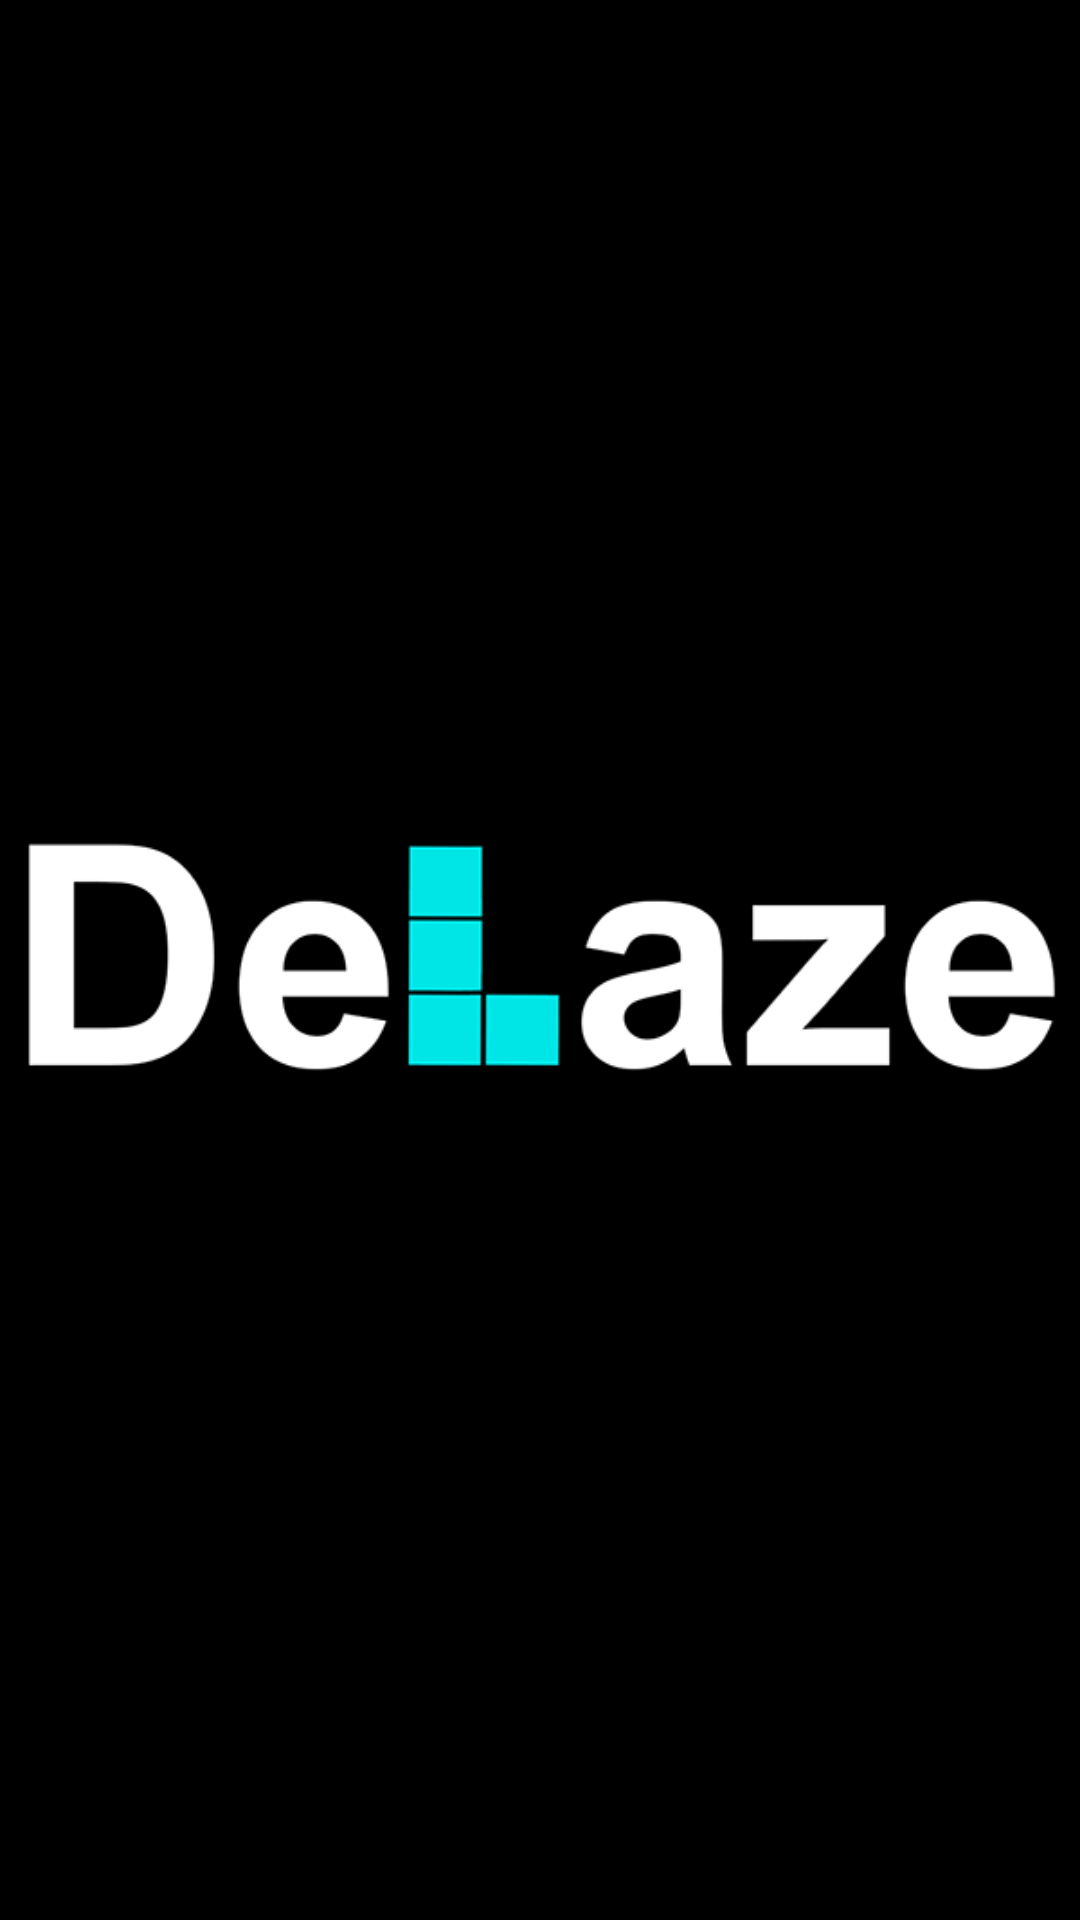

Write the Android layout XML for this screen, with the resource values it uses.
<!-- AndroidManifest.xml: application theme Theme.MyTheme -->
<!-- res/layout/activity_splash.xml -->
<?xml version="1.0" encoding="utf-8"?>
<LinearLayout
    xmlns:android="http://schemas.android.com/apk/res/android"
    xmlns:tools="http://schemas.android.com/tools"
    android:layout_width="fill_parent"
    android:layout_height="fill_parent"
    android:background="#000000">

    <ImageView
        android:src="@drawable/splash"
        android:layout_width="fill_parent"
        android:layout_height="fill_parent"
        android:scaleType="fitCenter"
        tools:ignore="ContentDescription" />
</LinearLayout>
<!-- resources referenced by this layout -->
<resources>

</resources>
